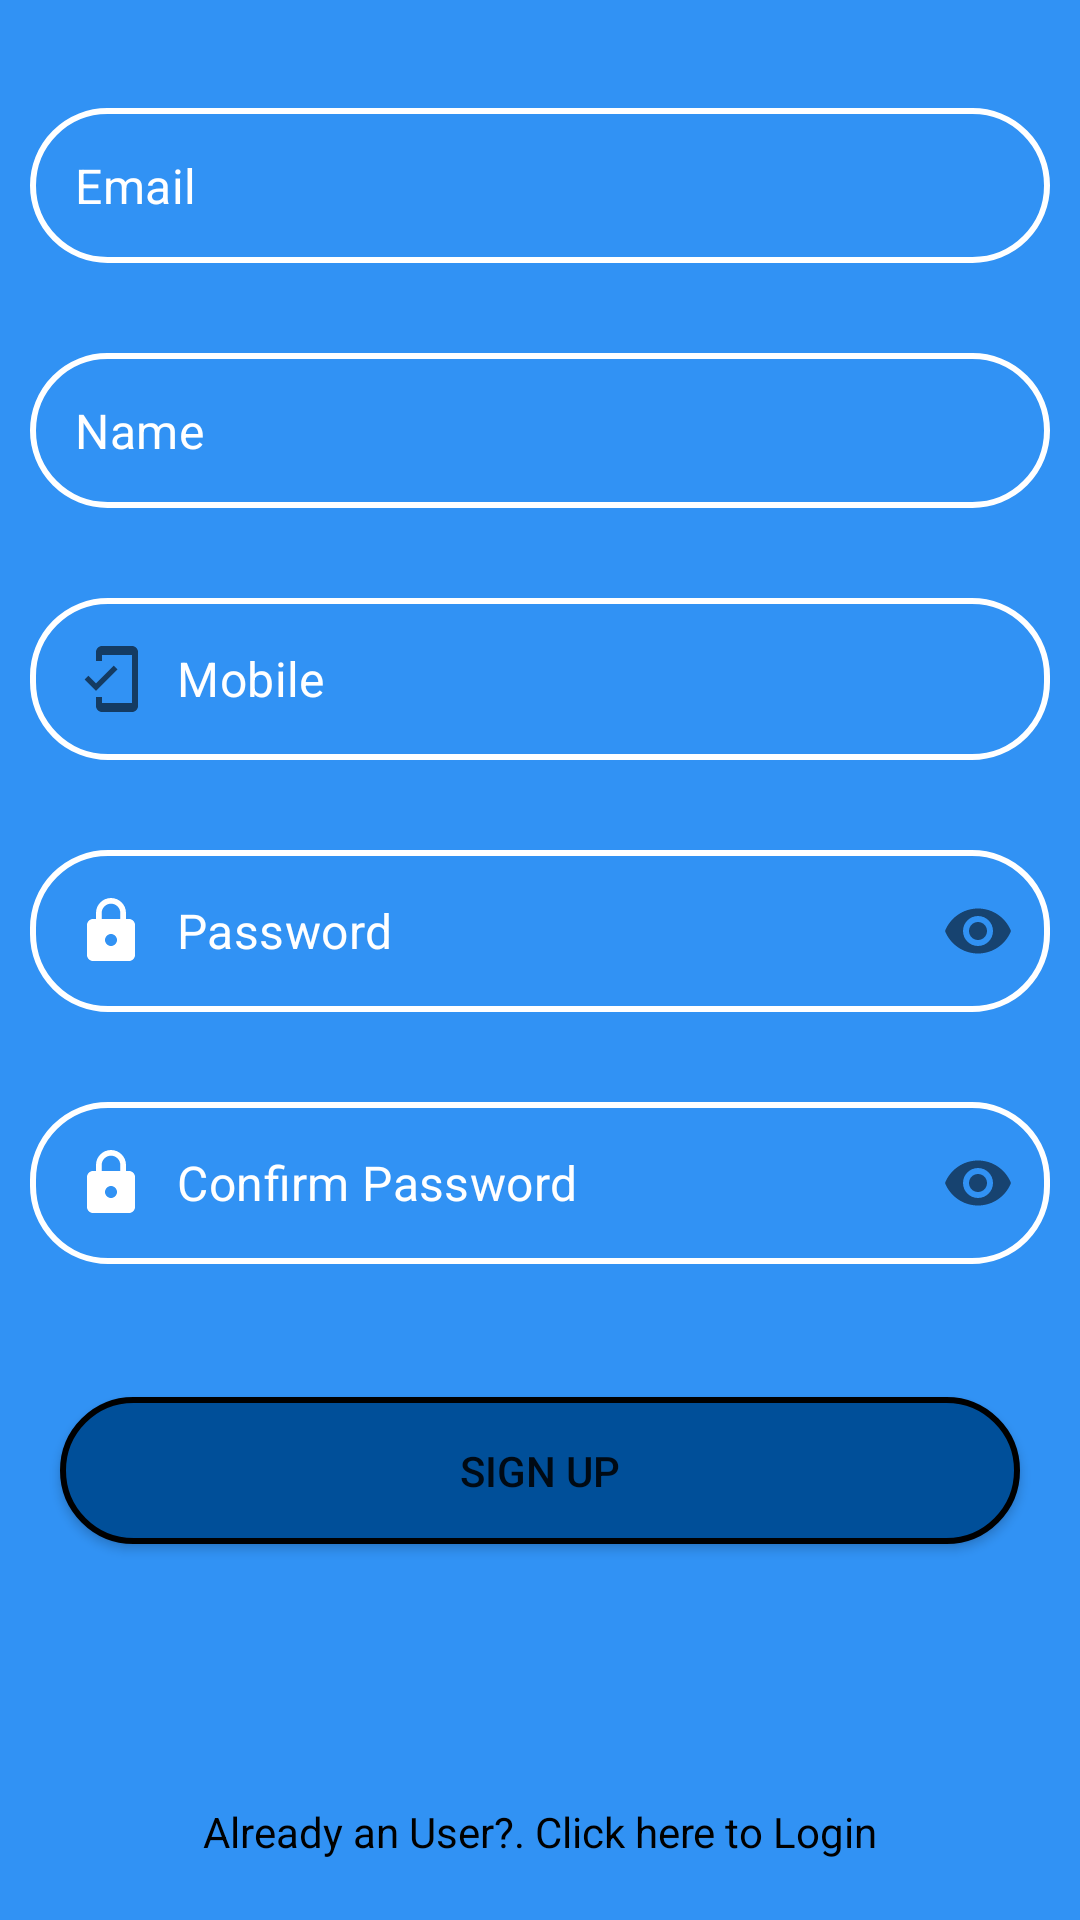

Produce the Android XML layout that renders to this screen, including the resource entries it uses.
<!-- AndroidManifest.xml: application theme Theme.PGIDoctor -->
<!-- res/layout/activity_sign_up.xml -->
<?xml version="1.0" encoding="utf-8"?>
<androidx.constraintlayout.widget.ConstraintLayout xmlns:android="http://schemas.android.com/apk/res/android"
    xmlns:tools="http://schemas.android.com/tools"
    android:layout_width="match_parent"
    android:layout_height="match_parent"
    xmlns:app="http://schemas.android.com/apk/res-auto"
    android:background="#3192F4"
    tools:context=".SignUpActivity">

    <ImageView
        android:id="@+id/imageView"
        android:layout_width="wrap_content"
        android:layout_height="wrap_content"
        android:layout_marginStart="132dp"
        android:layout_marginTop="16dp"
        android:src="@drawable/ic_launcher_foreground"
        app:layout_constraintStart_toStartOf="parent"
        app:layout_constraintTop_toTopOf="parent" />

    <com.google.android.material.textfield.TextInputLayout
        android:id="@+id/email_text"
        android:layout_width="match_parent"
        android:layout_height="wrap_content"
        android:layout_marginTop="10dp"
        app:hintEnabled="false"
        app:boxStrokeWidth="0dp"
        app:boxStrokeWidthFocused="0dp"
        app:layout_constraintEnd_toEndOf="parent"
        app:layout_constraintStart_toStartOf="parent"
        app:layout_constraintTop_toBottomOf="@+id/imageView">

        <com.google.android.material.textfield.TextInputEditText
            android:layout_width="match_parent"
            android:layout_height="wrap_content"
            android:layout_margin="10dp"
            android:layout_marginStart="10dp"
            android:layout_marginEnd="10dp"
            android:layout_marginTop="200dp"
            android:hint="Email"
            android:inputType="textEmailAddress"
            android:padding="15dp"
            android:textColor="@android:color/white"
            android:textColorHint="@android:color/white"
            android:background="@drawable/edit_text_shape"
            android:drawableStart="@drawable/person_icon"
            android:drawablePadding="10dp" />

    </com.google.android.material.textfield.TextInputLayout>

    <com.google.android.material.textfield.TextInputLayout
        android:id="@+id/name_text"
        android:layout_width="match_parent"
        android:layout_height="wrap_content"
        android:layout_marginTop="10dp"
        app:hintEnabled="false"
        app:boxStrokeWidth="0dp"
        app:boxStrokeWidthFocused="0dp"
        app:layout_constraintEnd_toEndOf="parent"
        app:layout_constraintStart_toStartOf="parent"
        app:layout_constraintTop_toBottomOf="@+id/email_text">

        <com.google.android.material.textfield.TextInputEditText
            android:layout_width="match_parent"
            android:layout_height="wrap_content"
            android:layout_margin="10dp"
            android:layout_marginStart="10dp"
            android:layout_marginEnd="10dp"
            android:layout_marginTop="200dp"
            android:hint="Name"
            android:inputType="text"
            android:padding="15dp"
            android:textColor="@android:color/white"
            android:textColorHint="@android:color/white"
            android:background="@drawable/edit_text_shape"
            android:drawableStart="@drawable/person_icon"
            android:drawablePadding="10dp" />

    </com.google.android.material.textfield.TextInputLayout>

    <com.google.android.material.textfield.TextInputLayout
        android:id="@+id/mobile"
        android:layout_width="match_parent"
        android:layout_height="wrap_content"
        android:layout_marginTop="10dp"
        app:hintEnabled="false"
        app:boxStrokeWidth="0dp"
        app:boxStrokeWidthFocused="0dp"
        app:layout_constraintEnd_toEndOf="parent"
        app:layout_constraintStart_toStartOf="parent"
        app:layout_constraintTop_toBottomOf="@+id/name_text">

        <com.google.android.material.textfield.TextInputEditText
            android:layout_width="match_parent"
            android:layout_height="wrap_content"
            android:layout_margin="10dp"
            android:layout_marginStart="10dp"
            android:layout_marginEnd="10dp"
            android:layout_marginTop="200dp"
            android:hint="Mobile"
            android:inputType="number"
            android:padding="15dp"
            android:textColor="@android:color/white"
            android:textColorHint="@android:color/white"
            android:background="@drawable/edit_text_shape"
            android:drawableStart="@drawable/mobile_icon"
            android:drawablePadding="10dp" />

    </com.google.android.material.textfield.TextInputLayout>

    <com.google.android.material.textfield.TextInputLayout
        android:id="@+id/password_text"
        android:layout_width="match_parent"
        android:layout_height="wrap_content"
        android:layout_marginTop="10dp"
        app:endIconMode="password_toggle"
        app:hintEnabled="false"
        app:boxStrokeWidth="0dp"
        app:boxStrokeWidthFocused="0dp"
        app:layout_constraintEnd_toEndOf="parent"
        app:layout_constraintStart_toStartOf="parent"
        app:layout_constraintTop_toBottomOf="@+id/mobile">

        <com.google.android.material.textfield.TextInputEditText
            android:layout_width="match_parent"
            android:layout_height="wrap_content"
            android:layout_margin="10dp"
            android:layout_marginStart="10dp"
            android:layout_marginEnd="10dp"
            android:layout_marginTop="200dp"
            android:hint="Password"
            android:inputType="textPassword"
            android:padding="15dp"
            android:textColor="@android:color/white"
            android:textColorHint="@android:color/white"
            android:background="@drawable/edit_text_shape"
            android:drawableStart="@drawable/lock_icon"
            android:drawablePadding="10dp" />

    </com.google.android.material.textfield.TextInputLayout>

    <com.google.android.material.textfield.TextInputLayout
        android:id="@+id/confirm_password_text"
        android:layout_width="match_parent"
        android:layout_height="wrap_content"
        android:layout_marginTop="10dp"
        app:endIconMode="password_toggle"
        app:hintEnabled="false"
        app:boxStrokeWidth="0dp"
        app:boxStrokeWidthFocused="0dp"
        app:layout_constraintEnd_toEndOf="parent"
        app:layout_constraintStart_toStartOf="parent"
        app:layout_constraintTop_toBottomOf="@+id/password_text">

        <com.google.android.material.textfield.TextInputEditText
            android:layout_width="match_parent"
            android:layout_height="wrap_content"
            android:layout_margin="10dp"
            android:layout_marginStart="10dp"
            android:layout_marginEnd="10dp"
            android:layout_marginTop="200dp"
            android:hint="Confirm Password"
            android:inputType="textPassword"
            android:padding="15dp"
            android:textColor="@android:color/white"
            android:textColorHint="@android:color/white"
            android:background="@drawable/edit_text_shape"
            android:drawableStart="@drawable/lock_icon"
            android:drawablePadding="10dp" />

    </com.google.android.material.textfield.TextInputLayout>

    <android.widget.Button
        android:id="@+id/signup_button"
        android:layout_width="match_parent"
        android:layout_height="wrap_content"
        android:layout_margin="20dp"
        android:background="@drawable/button_shape"
        android:padding="15dp"
        android:text="Sign Up"
        app:layout_constraintBottom_toBottomOf="parent"
        app:layout_constraintEnd_toEndOf="parent"
        app:layout_constraintHorizontal_bias="0.0"
        app:layout_constraintStart_toStartOf="parent"
        app:layout_constraintTop_toBottomOf="@id/confirm_password_text"
        app:layout_constraintVertical_bias="0.121" />

    <ProgressBar
        android:id="@+id/sign_up_progress"
        android:layout_width="wrap_content"
        android:layout_height="wrap_content"
        android:layout_marginTop="8dp"
        app:layout_constraintTop_toBottomOf="@id/signup_button"
        app:layout_constraintStart_toStartOf="parent"
        app:layout_constraintEnd_toEndOf="parent"
        android:visibility="gone"
        tools:visibility="visible"/>

    <TextView
        android:id="@+id/go_to_login"
        android:layout_width="wrap_content"
        android:layout_height="wrap_content"
        android:text="@string/already_an_user_click_here_to_login"
        android:layout_marginBottom="20dp"
        android:textColor="@android:color/black"
        app:layout_constraintBottom_toBottomOf="parent"
        app:layout_constraintStart_toStartOf="parent"
        app:layout_constraintEnd_toEndOf="parent" />

</androidx.constraintlayout.widget.ConstraintLayout>
<!-- resources referenced by this layout -->
<resources>
  <!-- drawable button_shape (drawable) -->
  <?xml version="1.0" encoding="utf-8"?>
  <shape xmlns:android="http://schemas.android.com/apk/res/android"
      android:shape="rectangle">
  
      <solid android:color="#004f99" />
  
      <corners android:radius="25dp" />
  
      <stroke
          android:width="2dp"
          android:color="@android:color/black" />
  
  </shape>
  <!-- drawable edit_text_shape (drawable) -->
  <?xml version="1.0" encoding="utf-8"?>
  <shape xmlns:android="http://schemas.android.com/apk/res/android"
      android:shape="rectangle">
  
      <solid android:color="#3192F4" />
  
      <corners android:radius="25dp" />
  
      <stroke android:width="2dp"
              android:color="@android:color/white" />
  
  </shape>
  <!-- drawable lock_icon (drawable) -->
  <vector android:height="24dp" android:tint="#FFFFFF"
      android:viewportHeight="24" android:viewportWidth="24"
      android:width="24dp" xmlns:android="http://schemas.android.com/apk/res/android">
      <path android:fillColor="@android:color/white" android:pathData="M18,8h-1L17,6c0,-2.76 -2.24,-5 -5,-5S7,3.24 7,6v2L6,8c-1.1,0 -2,0.9 -2,2v10c0,1.1 0.9,2 2,2h12c1.1,0 2,-0.9 2,-2L20,10c0,-1.1 -0.9,-2 -2,-2zM12,17c-1.1,0 -2,-0.9 -2,-2s0.9,-2 2,-2 2,0.9 2,2 -0.9,2 -2,2zM15.1,8L8.9,8L8.9,6c0,-1.71 1.39,-3.1 3.1,-3.1 1.71,0 3.1,1.39 3.1,3.1v2z"/>
  </vector>
  <!-- drawable mobile_icon (drawable) -->
  <vector xmlns:android="http://schemas.android.com/apk/res/android"
      android:width="24dp"
      android:height="24dp"
      android:viewportWidth="24"
      android:viewportHeight="24"
      android:tint="?attr/colorControlNormal">
      <path
          android:fillColor="@android:color/white"
          android:pathData="M19,1H9c-1.1,0 -2,0.9 -2,2v3h2V4h10v16H9v-2H7v3c0,1.1 0.9,2 2,2h10c1.1,0 2,-0.9 2,-2V3c0,-1.1 -0.9,-2 -2,-2zM7.01,13.47l-2.55,-2.55 -1.27,1.27L7,16l7.19,-7.19 -1.27,-1.27z"/>
  </vector>
  <string name="already_an_user_click_here_to_login">Already an User?. Click here to Login</string>
  <style name="Theme.PGIDoctor" parent="Theme.MaterialComponents.DayNight.NoActionBar">
          
          <item name="colorPrimary">@color/purple_500</item>
          <item name="colorPrimaryVariant">@color/purple_700</item>
          <item name="colorOnPrimary">@color/white</item>
          
          <item name="colorSecondary">@color/teal_200</item>
          <item name="colorSecondaryVariant">@color/teal_700</item>
          <item name="colorOnSecondary">@color/black</item>
          
          <item name="android:statusBarColor" tools:targetApi="l">?attr/colorPrimaryVariant</item>
          
      </style>
  <color name="purple_500">#FF6200EE</color>
  <color name="purple_700">#FF3700B3</color>
  <color name="white">#FFFFFFFF</color>
  <color name="teal_200">#FF03DAC5</color>
  <color name="teal_700">#FF018786</color>
  <color name="black">#FF000000</color>
</resources>
